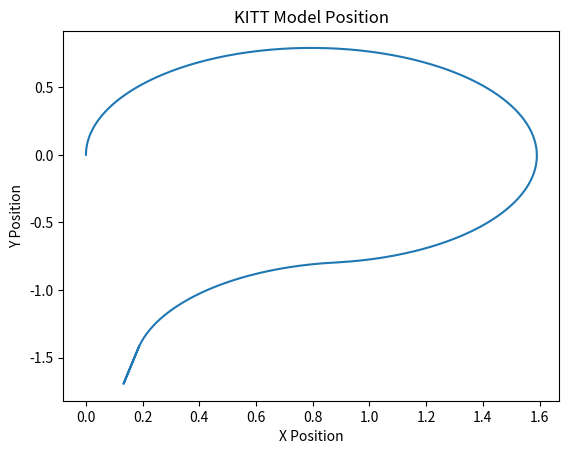

Write the Python code that produced this figure.
import numpy as np
import matplotlib.pyplot as plt
import math

class KITTmodel:
    def __init__(self):
        self.v0 = 0
        self.v = 0
        self.dt = 0.01
        self.L = 0.335
        self.z = np.array([0, 0])
        self.d = np.array([0, 1])

    def velocity(self, mode):
        self.v0 = self.v  # initial velocity
        m = 5.6  # mass of the car
        b = 5  # viscous drag coefficient
        Fd = b * abs(self.v0)  # determine drag
        if mode == 'deceleration':
            F_net = -14 + Fd  # deceleration has an opposite net force
        else:
            F_net = 10 - Fd
        a = F_net / m  # determine acceleration
        self.v = self.v0 + a * self.dt  # determine new velocity
        if self.v > 1:
            self.v = self.v0  # maximum speed is set at 1m/s which is equal to a speed setting of 160
        return self.v
    
    def direction(self, alpha):
        theta = ((self.v * math.sin(math.radians(alpha))) / self.L) * self.dt  # angle over which the car turns
        r = np.array([[math.cos(theta), -math.sin(theta)], [math.sin(theta), math.cos(theta)]])  # determine the rotation vector
        self.d = np.dot(r, self.d)  # calculate the new direction vector
        
    def position(self, mode, alpha):
        self.velocity(mode)
        self.direction(alpha)
        self.z = self.z + self.v * self.dt * self.d  # determine the new position of the car
        return self.z
    
def wasd(kitt, command=None):
    pos = np.array([0, 0])
    if command:
        key = command
    else:
        key = input("Enter command: ")  # using input instead of keyboard for simplicity
    if key == 'w':  # Forward
        pos = kitt.position("acceleration", 0)
    elif key == 'q':  # Stop
        pos = kitt.position("deceleration", 0)
    elif key == 'a':  # left forward
        pos = kitt.position("acceleration", -24.9)
    elif key == 's':  # straight
        pos = kitt.position("acceleration", 0)
    elif key == 'd':  # right
        pos = kitt.position("acceleration", 24.9)
    elif key == 'z':  # Backwards 
        kitt.velocity("deceleration")
        pos = kitt.z  # Maintain current position for plotting
    return pos
        
def execute_commands(commands):
    kitt = KITTmodel()
    x_data, y_data = [], []
    for command, duration in commands:
        i = int(duration / 0.01)
        for _ in range(i):
            pos = wasd(kitt, command)
            x_data.append(pos[0])
            y_data.append(pos[1])
    return x_data, y_data

def plot(x, y):
    plt.plot(x, y)
    plt.xlabel('X Position')
    plt.ylabel('Y Position')
    plt.title('KITT Model Position')
    plt.show()
           
if __name__ == "__main__":
    commands = [('a', 4), ('q', 0.01),  ('w', 0.01), ('d', 1),('q', 1)]
    x_data, y_data = execute_commands(commands)
    plot(x_data, y_data)
